Image classification data set "Induk anak huruf di atas" (muharismrgn/Lampung-Script-Classification on GitHub). Class labels (86): ANG, BAN, BANG, BAR, BEE, CAN, CANG, CAR, CEE, DAN, DANG, DAR, DEE, GAN, GANG, GAR, GEE, GHAN, GHANG, GHAR, GHE, GHEE, GHE with diacritic, GHI, HAN, HANG, HAR, HEE, JAN, JANG, JAR, JEE, KAN, KANG, KAR, KEE, LAN, LANG, LAR, LEE, MAN, MANG, MAR, MEE, NAN, NANG, NAR, NEE, NGAN, NGANG, NGAR, NGE, NGEE, NGE with diacritic, NGI, NYAN, NYANG, NYAR, NYE, NYEE, NYE with diacritic, NYI, PAN, PANG, PAR, PEE, RAN, RANG, RAR, REE, SAN, SANG, SAR, SEE, TAN, TANG, TAR, TEE, WAN, WANG, WAR, WEE, YAN, YANG, YAR, YEE.

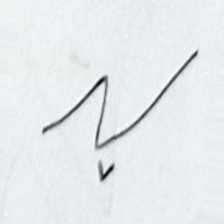
Label: LEE

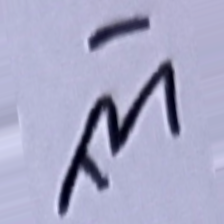
Label: JANG

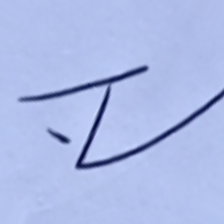
Label: WANG

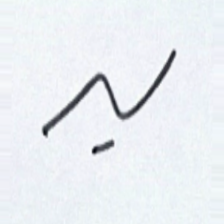
Label: LANG

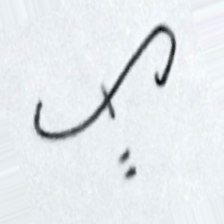
Label: CAN

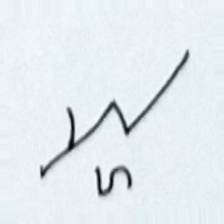
Label: NGAR
